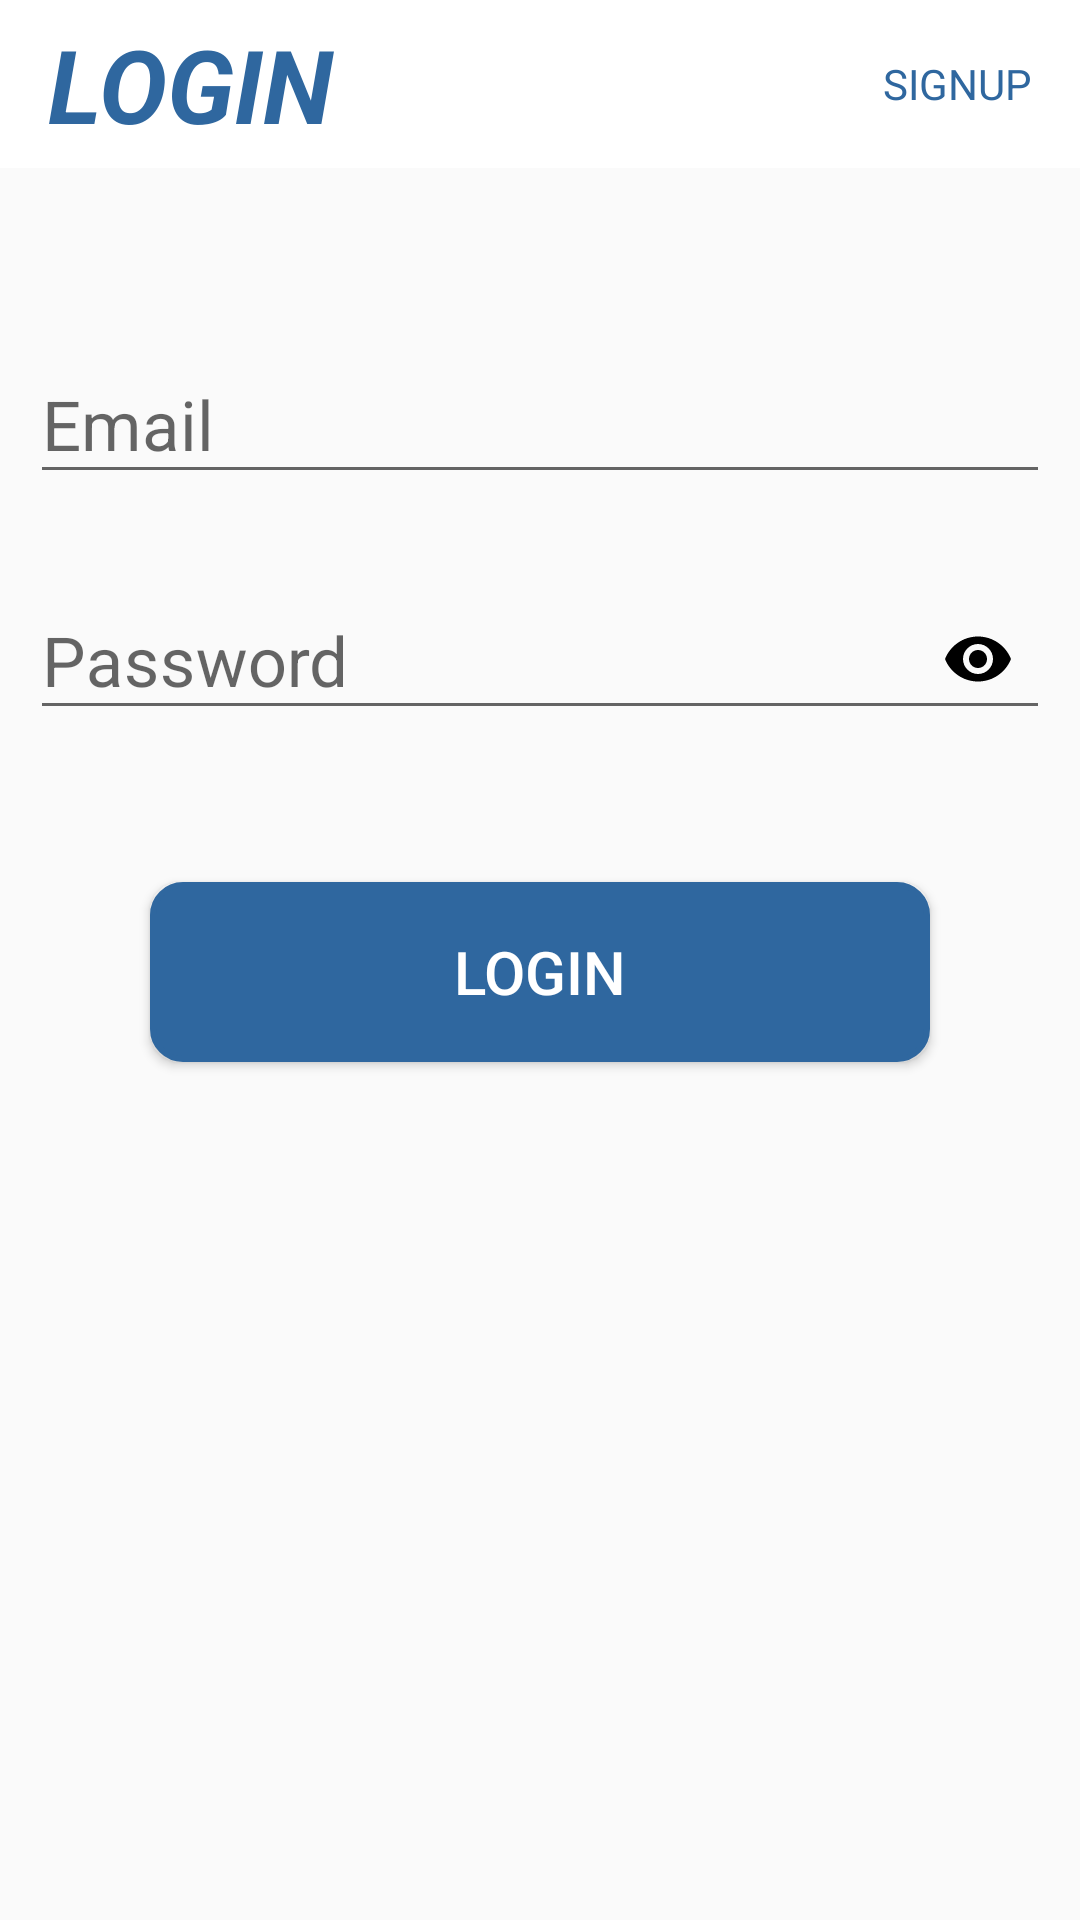

Android layout source for this screen:
<!-- AndroidManifest.xml: application theme AppTheme -->
<!-- res/layout/activity_patient_login.xml -->
<?xml version="1.0" encoding="utf-8"?>
<LinearLayout xmlns:android="http://schemas.android.com/apk/res/android"
    xmlns:app="http://schemas.android.com/apk/res-auto"
    xmlns:tools="http://schemas.android.com/tools"
    android:layout_width="match_parent"
    android:layout_height="match_parent"
    android:orientation="vertical"
    tools:context=".Activities.PatientLoginActivity">


    <android.support.design.widget.AppBarLayout
        android:id="@+id/appbar"
        android:layout_width="match_parent"
        android:layout_height="wrap_content"
        android:fitsSystemWindows="true"
        android:theme="@style/AppTheme.AppBarOverlay"
        app:elevation="0dp">

        <android.support.v7.widget.Toolbar
            android:id="@+id/toolbar"
            android:layout_width="match_parent"
            android:layout_height="?attr/actionBarSize"
            android:background="@color/colorWhite"
            app:contentInsetEnd="0dp"
            app:contentInsetStart="0dp"
            app:layout_scrollFlags="scroll|exitUntilCollapsed"
            app:popupTheme="@style/AppTheme.PopupOverlay">

            <RelativeLayout
                android:layout_width="match_parent"
                android:layout_height="match_parent"
                android:layout_marginLeft="16dp"
                android:layout_marginRight="16dp">


                <TextView
                    android:layout_width="match_parent"
                    android:layout_height="wrap_content"
                    android:layout_centerInParent="true"
                    android:text="Login"
                    android:textAllCaps="true"
                    android:textAppearance="@style/Base.TextAppearance.AppCompat.Display1"
                    android:textColor="@color/colorBlue"
                    android:textStyle="bold|italic" />

                <TextView
                    android:id="@+id/signup_button"
                    android:layout_width="wrap_content"
                    android:layout_height="wrap_content"
                    android:layout_alignParentRight="true"
                    android:layout_centerVertical="true"
                    android:text="Signup"
                    android:textAllCaps="true"
                    android:textAppearance="@style/Base.TextAppearance.AppCompat.Small"
                    android:textColor="@color/colorBlue" />
            </RelativeLayout>
        </android.support.v7.widget.Toolbar>

    </android.support.design.widget.AppBarLayout>

    <LinearLayout
        android:layout_width="match_parent"
        android:layout_height="match_parent"
        android:orientation="vertical">

        <android.support.design.widget.TextInputLayout
            android:id="@+id/email_field"
            android:layout_width="match_parent"
            android:layout_height="wrap_content"
            android:layout_marginLeft="10dp"
            android:layout_marginTop="50dp"
            android:layout_marginRight="10dp">

            <android.support.design.widget.TextInputEditText
                android:layout_width="match_parent"
                android:layout_height="wrap_content"
                android:hint="Email"
                android:inputType="text"
                android:textColor="@color/colorBlack"
                android:textSize="23sp" />
        </android.support.design.widget.TextInputLayout>

        <android.support.design.widget.TextInputLayout
            android:id="@+id/password_field"
            android:layout_width="match_parent"
            android:layout_height="wrap_content"
            android:layout_marginLeft="10dp"
            android:layout_marginTop="20dp"
            android:layout_marginRight="10dp"
            app:errorEnabled="true"
            app:passwordToggleEnabled="true"
            app:passwordToggleTint="@color/colorBlack">

            <android.support.design.widget.TextInputEditText
                android:layout_width="match_parent"
                android:layout_height="wrap_content"
                android:hint="Password"
                android:inputType="textPassword"
                android:textColor="@color/colorBlack"
                android:textSize="23sp" />
        </android.support.design.widget.TextInputLayout>

        <Button
            android:id="@+id/login_button"
            android:layout_width="match_parent"
            android:layout_height="60dp"
            android:layout_marginLeft="50dp"
            android:layout_marginTop="30dp"
            android:layout_marginRight="50dp"
            android:background="@drawable/login_signup_button_design"
            android:paddingTop="10dp"
            android:paddingBottom="10dp"
            android:text="Login"
            android:textColor="@color/colorWhite"
            android:textSize="20sp" />
    </LinearLayout>


</LinearLayout>
<!-- resources referenced by this layout -->
<resources>
  <color name="colorBlack">#000000</color>
  <color name="colorBlue">#2f679f</color>
  <color name="colorWhite">#ffffff</color>
  <!-- drawable login_signup_button_design (drawable) -->
  <?xml version="1.0" encoding="utf-8"?>
  <selector xmlns:android="http://schemas.android.com/apk/res/android">
  
      <item>
          <shape>
              <solid android:color="@color/colorBlue" />
              <corners android:radius="10dp" />
  
              <stroke android:color="@color/colorBlue"
                  android:width="2dp"/>
  
          </shape>
      </item>
  </selector>
  <style name="AppTheme.AppBarOverlay" parent="ThemeOverlay.AppCompat.Dark.ActionBar" />
  <style name="AppTheme.PopupOverlay" parent="ThemeOverlay.AppCompat.Light" />
  <style name="AppTheme" parent="Theme.AppCompat.Light.NoActionBar">
          
          <item name="colorPrimary">@color/colorPrimary</item>
          <item name="colorPrimaryDark">@color/colorBlue</item>
          <item name="colorAccent">@color/colorBlue</item>
      </style>
  <color name="colorPrimary">#008577</color>
</resources>
